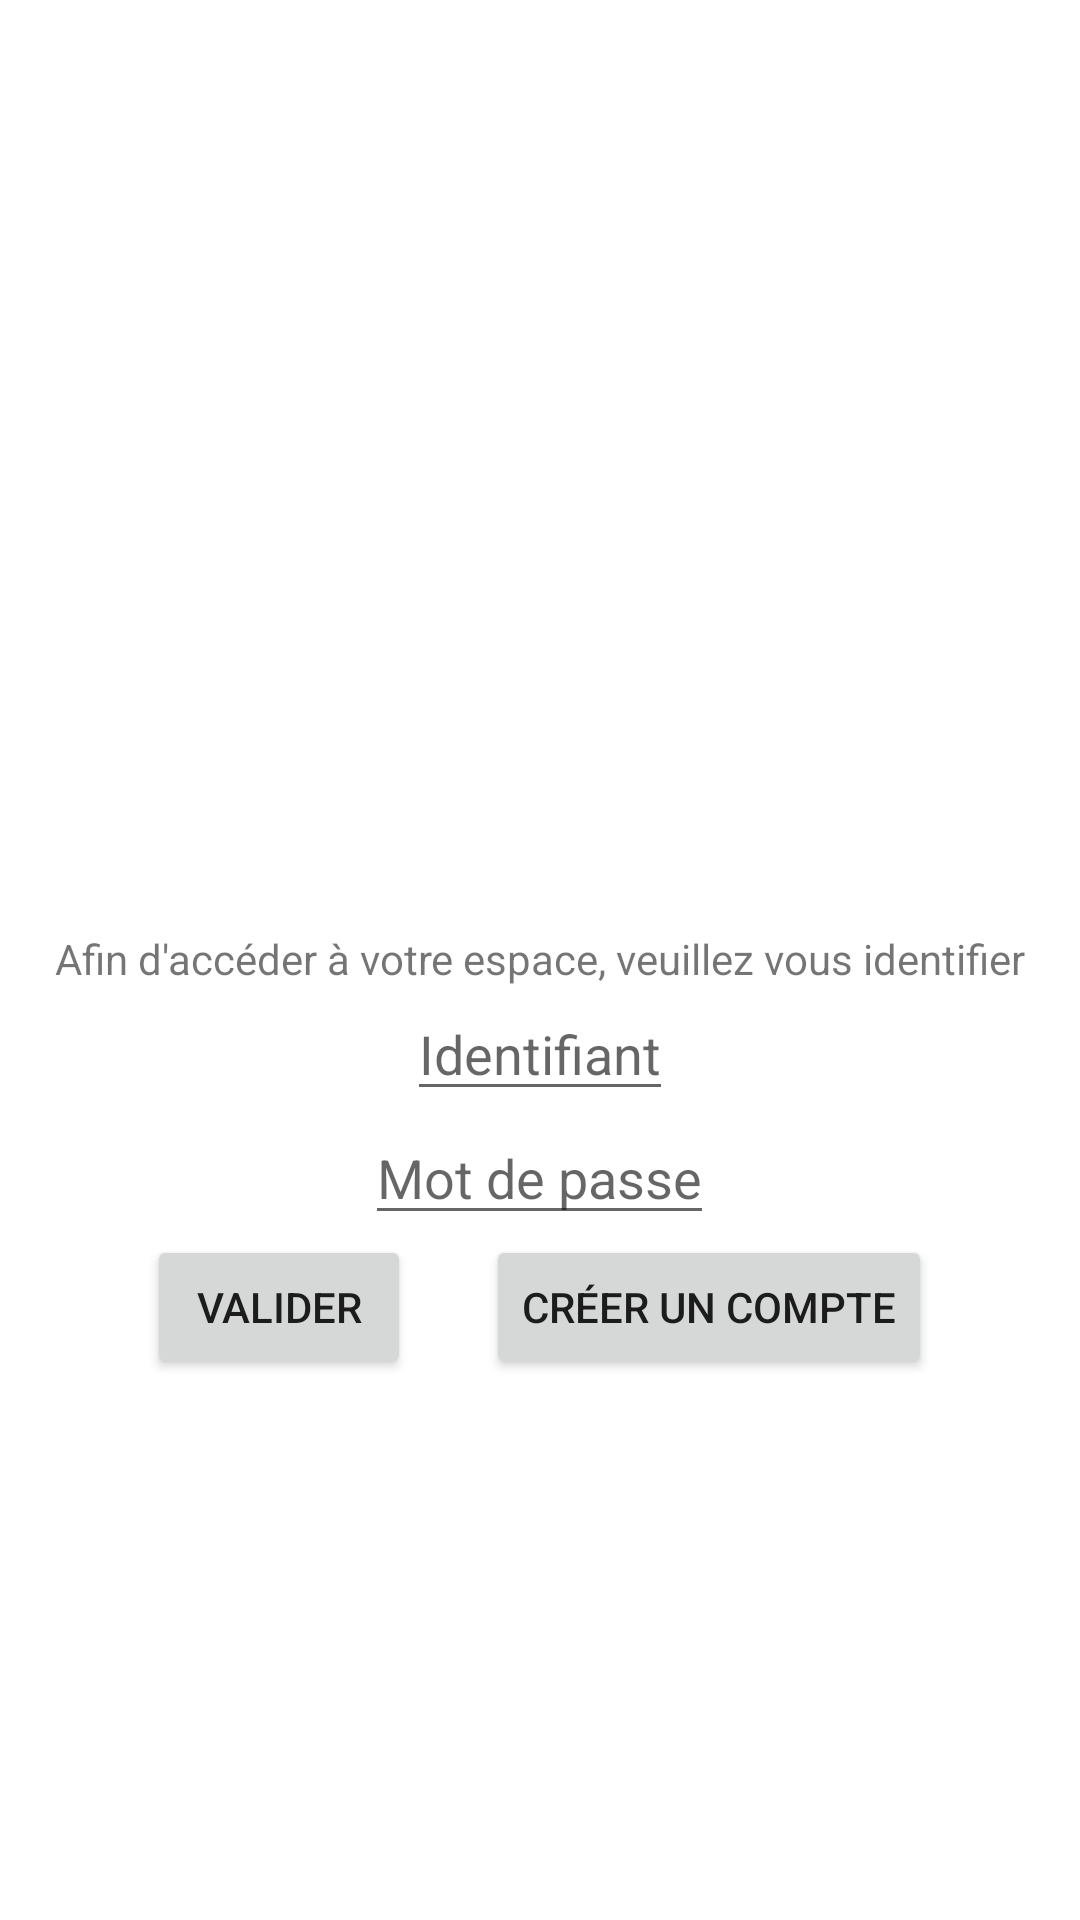

Android layout source for this screen:
<!-- AndroidManifest.xml: application theme Theme.GestionDeProjet -->
<!-- res/layout/activity_connexion.xml -->
<?xml version="1.0" encoding="utf-8"?>
<ScrollView xmlns:android="http://schemas.android.com/apk/res/android"
    xmlns:app="http://schemas.android.com/apk/res-auto"
    xmlns:tools="http://schemas.android.com/tools"
    android:layout_width="match_parent"
    android:layout_height="match_parent"
    app:layout_constraintStart_toStartOf="parent"
    app:layout_constraintEnd_toEndOf="parent"
    app:layout_constraintTop_toTopOf="parent"
    app:layout_constraintBottom_toBottomOf="parent">

    <LinearLayout
        android:layout_width="match_parent"
        android:layout_height="wrap_content"
        android:layout_gravity="center"
        android:gravity="center"
        android:orientation="vertical"
        android:padding="10dp"
        app:layout_constraintStart_toStartOf="parent"
        app:layout_constraintEnd_toEndOf="parent"
        app:layout_constraintTop_toTopOf="parent"
        app:layout_constraintBottom_toBottomOf="parent">

        <ImageView
            android:id="@+id/logo_project_management_corp"
            android:layout_width="100dp"
            android:layout_height="100dp"
            android:layout_marginBottom="30dp"
            android:src="@drawable/logo_project_management"
            app:layout_constraintStart_toStartOf="parent"
            app:layout_constraintEnd_toEndOf="parent"
            app:layout_constraintTop_toTopOf="parent"
            app:layout_constraintBottom_toBottomOf="parent"
            android:contentDescription="@string/desc_logo" />

        <TextView
            android:id="@+id/text_connection"
            android:layout_width="wrap_content"
            android:layout_height="wrap_content"
            android:text="Afin d'accéder à votre espace, veuillez vous identifier"/>

        <EditText
            android:id="@+id/identifient"
            android:layout_width="wrap_content"
            android:layout_height="wrap_content"
            android:hint="Identifiant"
            android:inputType="textVisiblePassword|textNoSuggestions"
            app:layout_constraintTop_toBottomOf="@+id/text_connection" />

        <EditText
            android:id="@+id/password"
            android:layout_width="wrap_content"
            android:layout_height="wrap_content"
            android:hint="Mot de passe"
            android:inputType="textPassword|textNoSuggestions"
            app:layout_constraintTop_toBottomOf="@+id/identifient" />

        <LinearLayout
            android:layout_width="wrap_content"
            android:layout_height="wrap_content"
            android:orientation="horizontal"
            app:layout_constraintTop_toBottomOf="@+id/password"
            app:layout_constraintStart_toStartOf="parent"
            app:layout_constraintEnd_toEndOf="parent">

            <Button
                android:id="@+id/connection_button"
                android:layout_width="wrap_content"
                android:layout_height="wrap_content"
                android:layout_marginRight="25dp"
                android:text="Valider"
                app:layout_constraintTop_toBottomOf="@+id/password"/>

            <Button
                android:id="@+id/create_account_button"
                android:layout_width="wrap_content"
                android:layout_height="wrap_content"
                android:text="Créer un compte"
                app:layout_constraintTop_toBottomOf="@+id/password"/>
        </LinearLayout>

    </LinearLayout>
</ScrollView>
<!-- resources referenced by this layout -->
<resources>
  <string name="desc_logo" translatable="false">logo of project management corp.</string>
  <style name="Theme.GestionDeProjet" parent="Theme.MaterialComponents.DayNight.NoActionBar">
          
          <item name="colorPrimary">@color/moderate_blue</item>
          <item name="colorPrimaryVariant">@color/purple_700</item>
          <item name="colorOnPrimary">@color/white</item>
          
          <item name="colorSecondary">@color/teal_200</item>
          <item name="colorSecondaryVariant">@color/teal_700</item>
          <item name="colorOnSecondary">@color/black</item>
          
          <item name="android:statusBarColor" tools:targetApi="l">@color/moderate_blue</item>
          
      </style>
  <color name="moderate_blue">#ff6699cc</color>
  <color name="purple_700">#FF3700B3</color>
  <color name="white">#FFFFFFFF</color>
  <color name="teal_200">#FF03DAC5</color>
  <color name="teal_700">#FF018786</color>
  <color name="black">#FF000000</color>
</resources>
